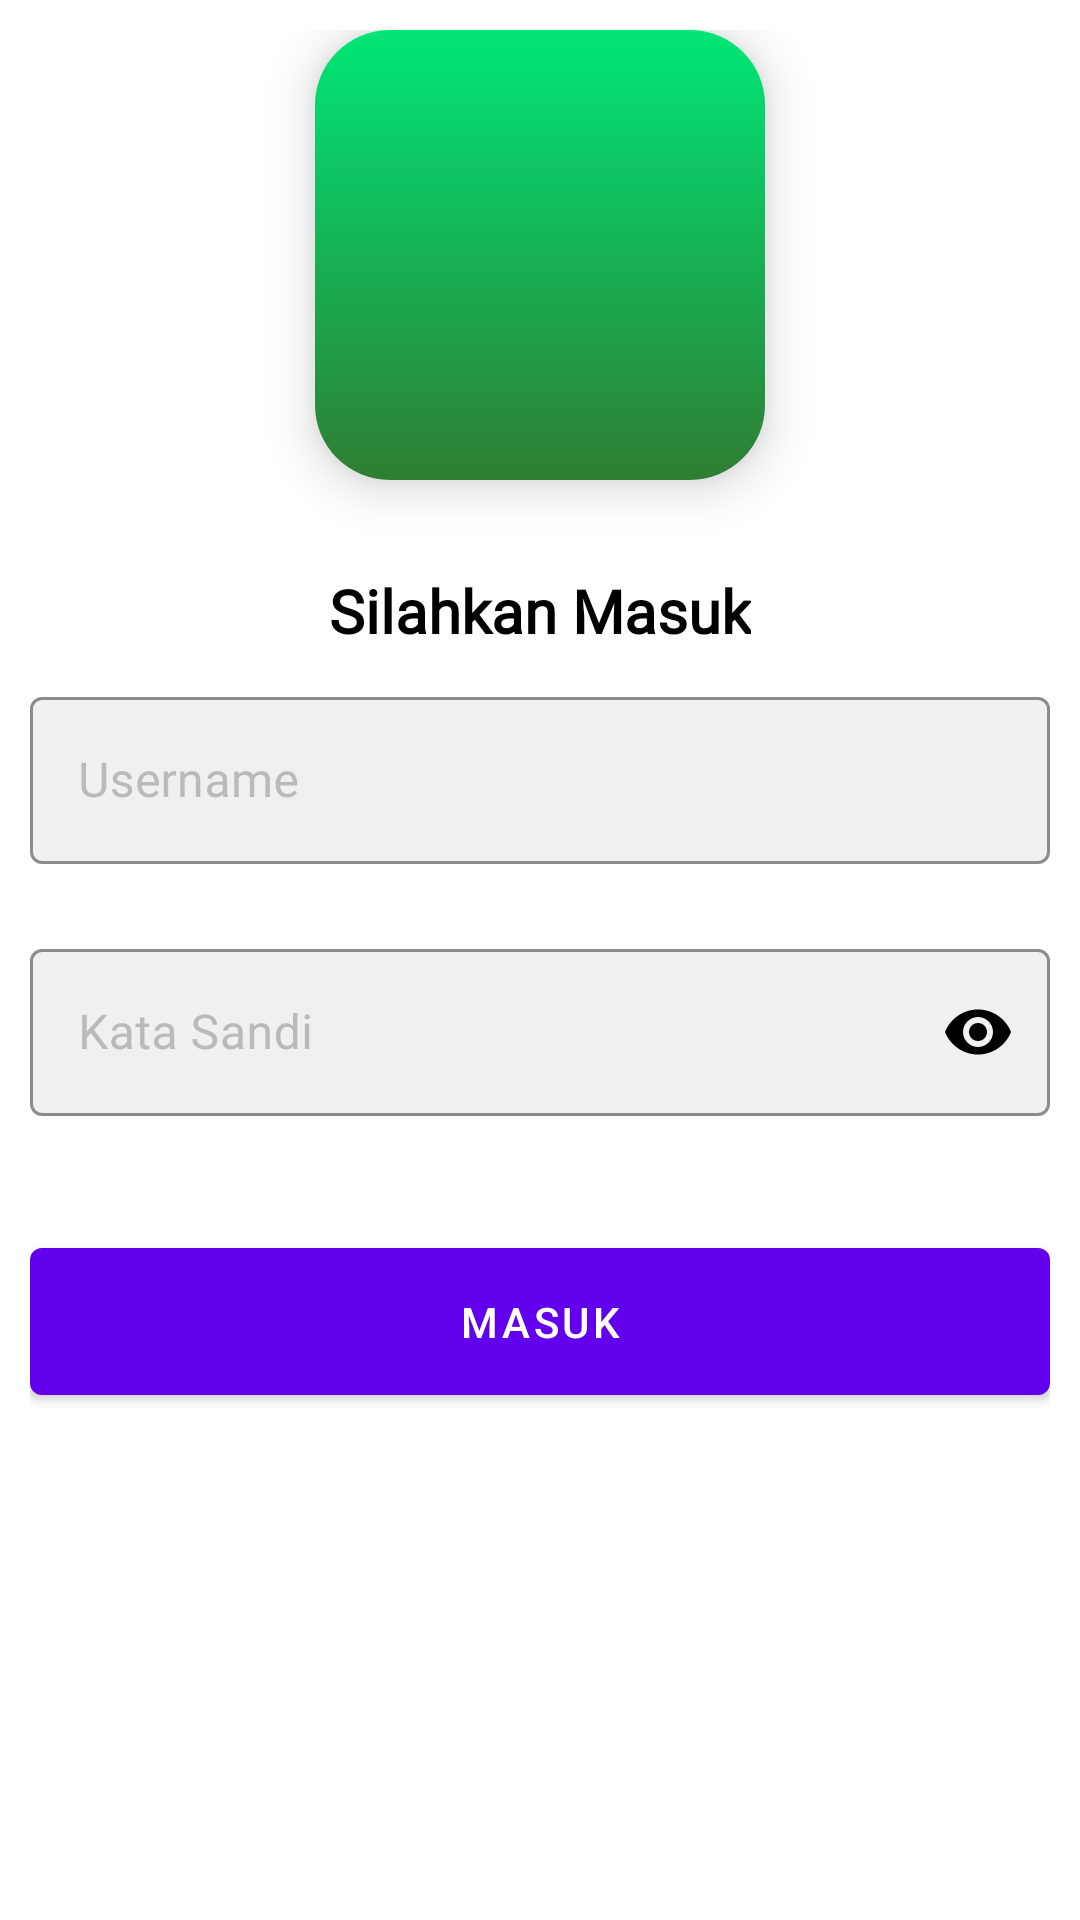

Produce the Android XML layout that renders to this screen, including the resource entries it uses.
<!-- AndroidManifest.xml: application theme Theme.MaterialComponents.Light.NoActionBar -->
<!-- res/layout/fragment_login.xml -->
<?xml version="1.0" encoding="utf-8"?>
<androidx.appcompat.widget.LinearLayoutCompat xmlns:android="http://schemas.android.com/apk/res/android"
    xmlns:app="http://schemas.android.com/apk/res-auto"
    android:layout_width="match_parent"
    android:layout_height="match_parent"
    android:gravity="center_horizontal"
    android:orientation="vertical"
    android:padding="@dimen/margin_standard">

    <androidx.appcompat.widget.AppCompatImageButton
        android:layout_width="@dimen/width150"
        android:layout_height="@dimen/width150"
        android:layout_marginBottom="@dimen/margin_standard"
        android:background="@drawable/gradient_radius_primary"
        android:elevation="@dimen/margin_standard"
        android:padding="@dimen/margin_standard"
        android:scaleType="centerCrop"
        android:src="@drawable/logo" />

    <androidx.appcompat.widget.AppCompatTextView
        android:layout_width="wrap_content"
        android:layout_height="wrap_content"
        android:text="@string/loginHeader"
        style="@style/textBigWhite"
        android:textColor="@color/colorBlack"
        android:layout_centerHorizontal="true"
        android:id="@+id/textTitle"
        android:layout_marginTop="@dimen/margin_big"
        />

    <com.google.android.material.textfield.TextInputLayout
        android:id="@+id/etUser"
        style="@style/customEditText"
        android:layout_width="match_parent"
        android:layout_height="wrap_content"
        android:hint="@string/username"
        android:textColorHint="@color/gray2"
        app:errorEnabled="true"
        app:errorTextAppearance="@style/error_appearance"
        android:layout_marginTop="@dimen/margin_standard"
        >

        <com.google.android.material.textfield.TextInputEditText
            style="@style/textStandardWhite"
            android:layout_width="match_parent"
            android:layout_height="wrap_content"
            android:textAlignment="textStart"
            android:textColor="@color/colorBlack"
            android:imeOptions="actionNext"
            />
    </com.google.android.material.textfield.TextInputLayout>

    <com.google.android.material.textfield.TextInputLayout
        android:id="@+id/etPass"
        style="@style/customEditText"
        android:layout_width="match_parent"
        android:layout_height="wrap_content"
        android:hint="@string/kata_sandi"
        android:textColorHint="@color/gray2"
        app:errorEnabled="true"
        app:errorTextAppearance="@style/error_appearance"
        app:passwordToggleEnabled="true">

        <com.google.android.material.textfield.TextInputEditText
            style="@style/textStandardWhite"
            android:layout_width="match_parent"
            android:layout_height="wrap_content"
            android:inputType="textPassword"
            android:textAlignment="textStart"
            android:textColor="@color/colorBlack"
            android:imeOptions="actionDone"
            />
    </com.google.android.material.textfield.TextInputLayout>

    <com.exomatik.desacenranabaru.service.AviLoading.AVLoadingIndicatorView
        android:layout_width="wrap_content"
        android:layout_height="wrap_content"
        android:visibility="gone"
        app:indicatorColor="@color/colorPrimary"
        app:indicatorName="LineScaleIndicator"
        android:id="@+id/progress"
        />

    <com.google.android.material.button.MaterialButton
        android:id="@+id/btnLogin"
        android:layout_width="match_parent"
        android:layout_height="wrap_content"
        android:layout_marginTop="@dimen/margin_standard_big"
        android:padding="@dimen/margin_standard_big"
        android:text="@string/login"
        android:textColor="@color/colorWhite"
        />
</androidx.appcompat.widget.LinearLayoutCompat>
<!-- resources referenced by this layout -->
<resources>
  <color name="colorBlack">#000000</color>
  <color name="colorPrimary">#00e676</color>
  <color name="colorWhite">#ffffff</color>
  <color name="gray2">#BABABA</color>
  <dimen name="margin_big">20dp</dimen>
  <dimen name="margin_standard">10dp</dimen>
  <dimen name="margin_standard_big">15dp</dimen>
  <dimen name="width150">150dp</dimen>
  <!-- drawable gradient_radius_primary (drawable) -->
  <?xml version="1.0" encoding="utf-8"?>
  <shape xmlns:android="http://schemas.android.com/apk/res/android">
      <gradient
          android:startColor="@color/colorPrimary"
          android:endColor="@color/colorPrimaryDark"
          android:angle="-90"
          />
      <corners android:radius="@dimen/width25"/>
  
  </shape>
  <!-- drawable logo: png bitmap (mipmap-xxxhdpi, 315724 bytes) -->
  <string name="kata_sandi">Kata Sandi</string>
  <string name="login">Masuk</string>
  <string name="loginHeader">Silahkan Masuk</string>
  <string name="username">Username</string>
  <style name="customEditText" parent="@style/Widget.MaterialComponents.TextInputLayout.OutlinedBox">
          <item name="boxBackgroundColor">@color/putihGelap5</item>
          <item name="boxStrokeColor">@color/colorPrimary</item>
          <item name="passwordToggleTint">@color/colorBlack</item>
      </style>
  <style name="error_appearance" parent="@android:style/TextAppearance">
          <item name="android:textColor">@color/red1</item>
          <item name="android:textSize">@dimen/text_small</item>
      </style>
  <style name="textBigWhite">
          <item name="android:textSize">@dimen/text_big</item>
          <item name="android:textStyle">bold</item>
          <item name="android:textColor">@color/colorWhite</item>
          <item name="android:textAlignment">center</item>
          <item name="android:fontFamily">@font/roboto_regular</item>
  
      </style>
  <style name="textStandardWhite">
          <item name="android:textSize">@dimen/text_standard_et</item>
          <item name="android:textColor">@color/colorWhite</item>
          <item name="android:textAlignment">center</item>
          <item name="android:fontFamily">@font/roboto_regular</item>
      </style>
  <color name="colorPrimaryDark">#2e7d32</color>
  <dimen name="width25">25dp</dimen>
  <color name="putihGelap5">#F0F0F0</color>
  <color name="red1">#F44336</color>
  <dimen name="text_small">14sp</dimen>
  <dimen name="text_big">20sp</dimen>
  <dimen name="text_standard_et">16sp</dimen>
</resources>
